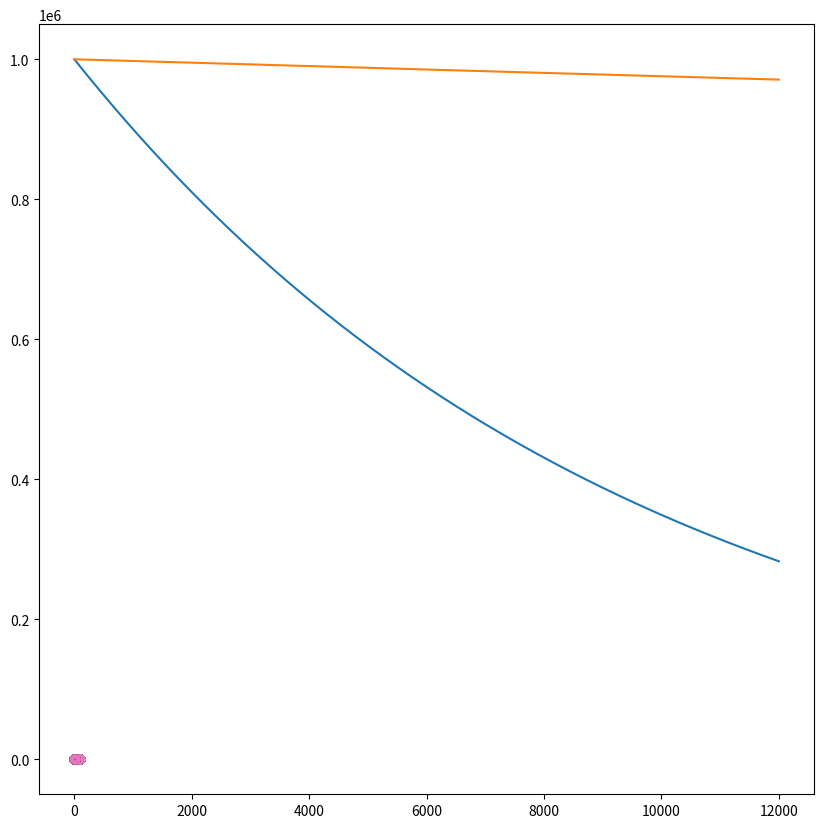

Here is the Python script that generated this plot: (Note: this script raises an exception after producing the figure.)
import math
import matplotlib.pyplot as mpl

# Times in seconds
def ActivityAtTime( StartingActivity, TimeElapsed, HalfLife ):
    return StartingActivity * ( 2.0 ** ( -TimeElapsed / HalfLife ) )

def F18ActivityAtTime( StartingActivity, TimeElapsed ):
    return ActivityAtTime( StartingActivity, TimeElapsed, 109.77*60.0 )

def Zr89ActivityAtTime( StartingActivity, TimeElapsed ):
    return ActivityAtTime( StartingActivity, TimeElapsed, 78.41*60.0*60.0 )

def ActivityPlot( StartingActivity, EndTime, ActivityMethod ):
    activityValues = []
    timeValues = []
    time = 0.0
    while time < EndTime:
        activityValues.append( ActivityMethod( StartingActivity, time ) )
        timeValues.append( time )
        time += 1.0
        
    mpl.plot( timeValues, activityValues )
    
ActivityPlot( 1E6, 200.0*60.0, F18ActivityAtTime )
ActivityPlot( 1E6, 200.0*60.0, Zr89ActivityAtTime )
mpl.show()

import random

# Simulate poisson-distributed random decay times
# Based on example https://timeseriesreasoning.com/contents/poisson-process/
def DeltaT( DecayRate ):
    randUniform = random.random()
    return -math.log( 1.0 - randUniform ) / DecayRate

def ActivityTimeline( DecayRate, EndTime ):
    decayTimes = []
    time = 0.0
    while time < EndTime:
        time += DeltaT( DecayRate )
        if time < EndTime:
            decayTimes.append( time )
            
    return decayTimes
            
def TimelinesPlot( Timelines ):
    for i, decayTimes in enumerate( Timelines ):
        dummyY = []
        for time in decayTimes:
            dummyY.append( i )
            
        mpl.scatter( decayTimes, dummyY )

TimelinesPlot( [ ActivityTimeline( 2, 20 ), ActivityTimeline( 1, 20 ) ] )
mpl.show()

import sys
from matplotlib.patches import Rectangle

def FindCoincidences( Timelines, TimeWindow ):
    coincidences = []
    coincidenceTimes = []
    
    # Find the first event in each timeline
    nextTimes = []
    nextIndices = []
    for decayTimes in Timelines:
        if len( decayTimes ) == 0:
            nextTimes.append( sys.float_info.max )
        else:
            nextTimes.append( decayTimes[0] )
        nextIndices.append( 0 )
    
    unfinishedTimeline = True
    while unfinishedTimeline:

        # Start the window at the first unprocessed event
        time = min( nextTimes )
        #print( nextTimes, " min = ", time )
    
        # Find all events in the window
        coincidence = []
        for timelineIndex, nextTime in enumerate( nextTimes ):
            #print( "testing", timelineIndex, nextTime, " against ", time )
            if nextTime >= time and nextTime <= time + TimeWindow \
                and nextTime < sys.float_info.max - TimeWindow: # to catch the dummy values
                #print( "coincidence!" )
                coincidence.append( timelineIndex )
                
        # Catch a no-coincidence (including self) because we've ended up all infinities
        if len( coincidence ) == 0:
            break
    
        # Update to the next time for anything in the coincidence window
        unfinishedTimeline = False
        finalCoincidence = []
        for timelineIndex in coincidence:
            
            # Find the first time that's outside the current window
            nextIndex = nextIndices[ timelineIndex ]
            nextTime = Timelines[ timelineIndex ][ nextIndex ]
            while nextTime <= time + TimeWindow:
                
                # Add entries if there is coincidence within the window for a single timeline
                finalCoincidence.append( timelineIndex )
                nextIndex += 1
            
                # Test for reaching the end of the timeline
                if nextIndex >= len( Timelines[ timelineIndex ] ):
                    nextTimes[ timelineIndex ] = sys.float_info.max
                    nextIndices[ timelineIndex ] = -1
                    break
                else:
                    nextTime = Timelines[ timelineIndex ][ nextIndex ]
                    nextTimes[ timelineIndex ] = nextTime
                    nextIndices[ timelineIndex ] = nextIndex
                    unfinishedTimeline = True
        
        # Need to search for dummy indices since we don't update everything each round
        for nextIndex in nextIndices:
            if nextIndex > -1:
                unfinishedTimeline = True
                break
                
        coincidences.append( finalCoincidence )
        coincidenceTimes.append( time )
    
    return coincidences, coincidenceTimes

def CoincidenceBoxes( Coincidences, CoincidenceTimes, TimeWindow ):
    
    for i, coincidence in enumerate( Coincidences ):
        time = CoincidenceTimes[ i ]
        y = min( coincidence )
        height = max( coincidence ) - y
        y -= 0.1
        height += 0.2
        mpl.gca().add_patch( Rectangle( (time, y), TimeWindow, height, \
                                        linewidth=1,edgecolor='r',facecolor='none') )
        
exampleTimelines = [ ActivityTimeline( 0.2, 20 ), ActivityTimeline( 0.2, 20 ), ActivityTimeline( 0.2, 20 ), ActivityTimeline( 0.2, 20 ), ActivityTimeline( 0.2, 20 ) ]
coincidences, coincidenceTimes = FindCoincidences( exampleTimelines, 1 )
TimelinesPlot( exampleTimelines )
CoincidenceBoxes( coincidences, coincidenceTimes, 1 )
mpl.show()

print( coincidences )

# Large test for performance
largeTimelineSet = []
for i in range( 20 ):
    largeTimelineSet.append( ActivityTimeline( 1, 100 ) )
coincidences, coincidenceTimes = FindCoincidences( largeTimelineSet, 0.1 )
TimelinesPlot( largeTimelineSet )
CoincidenceBoxes( coincidences, coincidenceTimes, 0.1 )

mpl.gcf().set_size_inches(10, 10)
mpl.show()

print( coincidences )

# Avoid pre-generating timelines since it blows up the RAM
def GenerateCoincidences( DecayRates, EndTime, TimeWindow, TimelinesOut = None ):
    coincidences = []
    coincidenceTimes = []
    
    # Set the first event in each timeline
    nextTimes = []
    for channel in range( len( DecayRates ) ):
        nextTimes.append( DeltaT( DecayRates[ channel ] ) )
        if TimelinesOut is not None:
            TimelinesOut.append( [] )
    
    unfinishedTimeline = True
    while unfinishedTimeline:

        # Check if we have anything to process
        unfinishedTimeline = False
        for nextTime in nextTimes:
            if nextTime <= EndTime:
                unfinishedTimeline = True
                break
        
        # Start the window at the earliest event
        time = min( nextTimes )
        #print( nextTimes, " min = ", time )
    
        # Find all events in the window
        coincidence = []
        for channelIndex, nextTime in enumerate( nextTimes ):
            
            while nextTime <= time + TimeWindow and nextTime <= EndTime:
                
                # Store the time point
                coincidence.append( channelIndex )
                if TimelinesOut is not None:
                    TimelinesOut[ channelIndex ].append( nextTime )
                    
                # Update to next time point
                nextTime += DeltaT( DecayRates[ channelIndex ] )
                
            # Store the first event outside the window, for the next coincidence
            nextTimes[ channelIndex ] = nextTime
        
        # The last entry is empty, because all times now past end
        if len( coincidence ) > 0:
            #print( coincidence )    
            coincidences.append( coincidence )
            coincidenceTimes.append( time )
    
    return coincidences, coincidenceTimes

quickTimelines = []
coincidences, coincidenceTimes = GenerateCoincidences( 20 * [1.0], 10.0, 0.1, quickTimelines )
TimelinesPlot( quickTimelines )
CoincidenceBoxes( coincidences, coincidenceTimes, 0.1 )

mpl.gcf().set_size_inches(10, 10)
mpl.show()

print( coincidences )

%%time

# Get summaries from a large set
coincidences, coincidenceTimes = GenerateCoincidences( 2000*[60.0], 1.0, 1E-9 )
print( "Number of coincidences: ", len( coincidences ) )
eventsPerCoincidence = 0
for coincidence in coincidences:
    eventsPerCoincidence += len( coincidence )
print( "Average coincidence size: ", eventsPerCoincidence / len( coincidences ) )

%%time

# Not viable to work with each crystal separately - do whole detector as bulk
import SiemensQuadraProperties as sqp

print( sqp.Lu176decaysInMass( sqp.CrystalMass() ) )
print( sqp.Lu176decaysInMass( sqp.DetectorMass() ) )

# from the paper, 894 MBq of F18, 4.7ns coincidence window
coincidences, coincidenceTimes = GenerateCoincidences( [894E6, sqp.Lu176decaysInMass( sqp.DetectorMass() )], 1E-3, 4.7E-9 )
print( "Number of coincidences: ", len( coincidences ) )
eventsPerCoincidence = 0
crystalEventsPerCoincidence = 0
for coincidence in coincidences:
    eventsPerCoincidence += len( coincidence )
    crystalEventsPerCoincidence += sum( coincidence )
print( "Average coincidence size: ", eventsPerCoincidence / len( coincidences ) )
print( "Average crystal activity per coincidence: ", crystalEventsPerCoincidence / len( coincidences ) )

from SimulationDataset import *

crystalData = SimulationDataset( "../crystalRadioactivity.log", 1000000, 300.0, 600.0 )
tracerData = SimulationDataset( "../linearF18.log", 1000000, 300.0, 600.0 )

print( crystalData.SampleOneEvent() )

trueEvents = 0
allEvents = 0

for coincidence in coincidences:
    event = []
    for source in coincidence:
        if source == 0:
            event += tracerData.SampleOneEvent()
        else:
            event += crystalData.SampleOneEvent()
    
    if TwoHitEvent( event ):
        allEvents += 1
        if BackToBackEvent( event, math.pi * 0.05 ):
            trueEvents += 1
            
print( "true events: ", trueEvents )
print( "all events: ", allEvents )
print( "NECR: ", trueEvents * trueEvents / allEvents )

